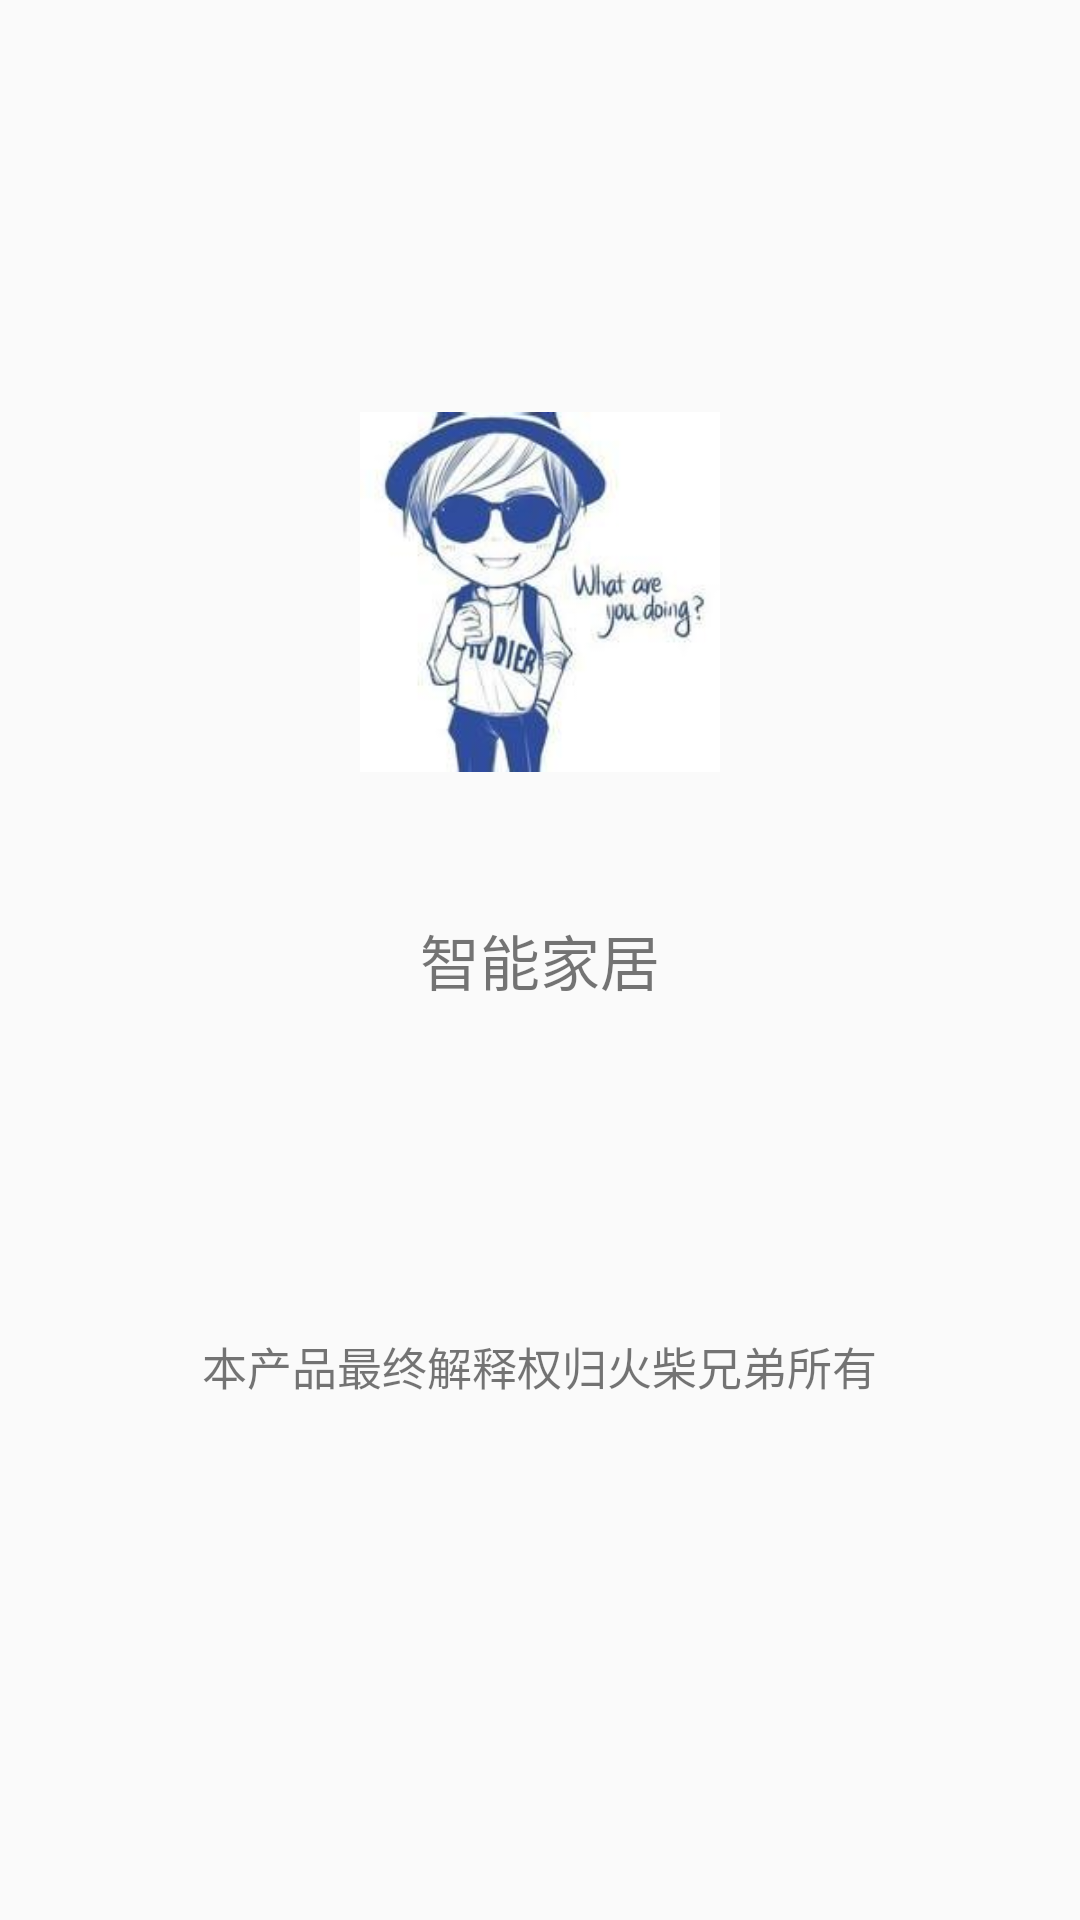

Write the Android layout XML for this screen, with the resource values it uses.
<!-- AndroidManifest.xml: application theme AppTheme -->
<!-- res/layout/content_splash.xml -->
<?xml version="1.0" encoding="utf-8"?>
<RelativeLayout xmlns:android="http://schemas.android.com/apk/res/android"
    xmlns:app="http://schemas.android.com/apk/res-auto"
    xmlns:tools="http://schemas.android.com/tools"
    android:layout_width="match_parent"
    android:layout_height="match_parent"
    android:paddingBottom="@dimen/activity_vertical_margin"
    android:paddingLeft="@dimen/activity_horizontal_margin"
    android:paddingRight="@dimen/activity_horizontal_margin"
    android:paddingTop="@dimen/activity_vertical_margin"
    app:layout_behavior="@string/appbar_scrolling_view_behavior"
    tools:context="com.zhangpeng.administrator.smarthome.com.zhangpeng.administrator.LogIn.SplashActivity"
    >
    <ImageView
        android:layout_width="120dp"
        android:layout_height="120dp"
        android:background="@drawable/splash"
        android:id="@+id/imageView"
        android:layout_above="@+id/textView"
        android:layout_centerHorizontal="true"
        android:layout_marginBottom="48dp" />
    <TextView
        android:layout_width="wrap_content"
        android:layout_height="wrap_content"
        android:text="智能家居"
        android:textSize="20dp"
        android:layout_centerVertical="true"
        android:layout_centerHorizontal="true"
        android:id="@+id/textView" />
    <TextView
        android:layout_width="wrap_content"
        android:layout_height="wrap_content"
        android:text="本产品最终解释权归火柴兄弟所有"
        android:textSize="15dp"
        android:layout_below="@+id/imageView"
        android:layout_centerHorizontal="true"
        android:layout_marginTop="139dp" />

</RelativeLayout>
<!-- resources referenced by this layout -->
<resources>
  <!-- drawable splash: jpg bitmap (drawable, 7309 bytes) -->
  <style name="AppTheme" parent="Theme.AppCompat.Light.DarkActionBar">
          
          <item name="colorPrimary">@color/colorPrimary</item>
          <item name="colorPrimaryDark">@color/colorPrimaryDark</item>
          <item name="colorAccent">@color/colorAccent</item>
      </style>
  <color name="colorPrimary">#3F51B5</color>
  <color name="colorPrimaryDark">#303F9F</color>
  <color name="colorAccent">#FF4081</color>
</resources>
